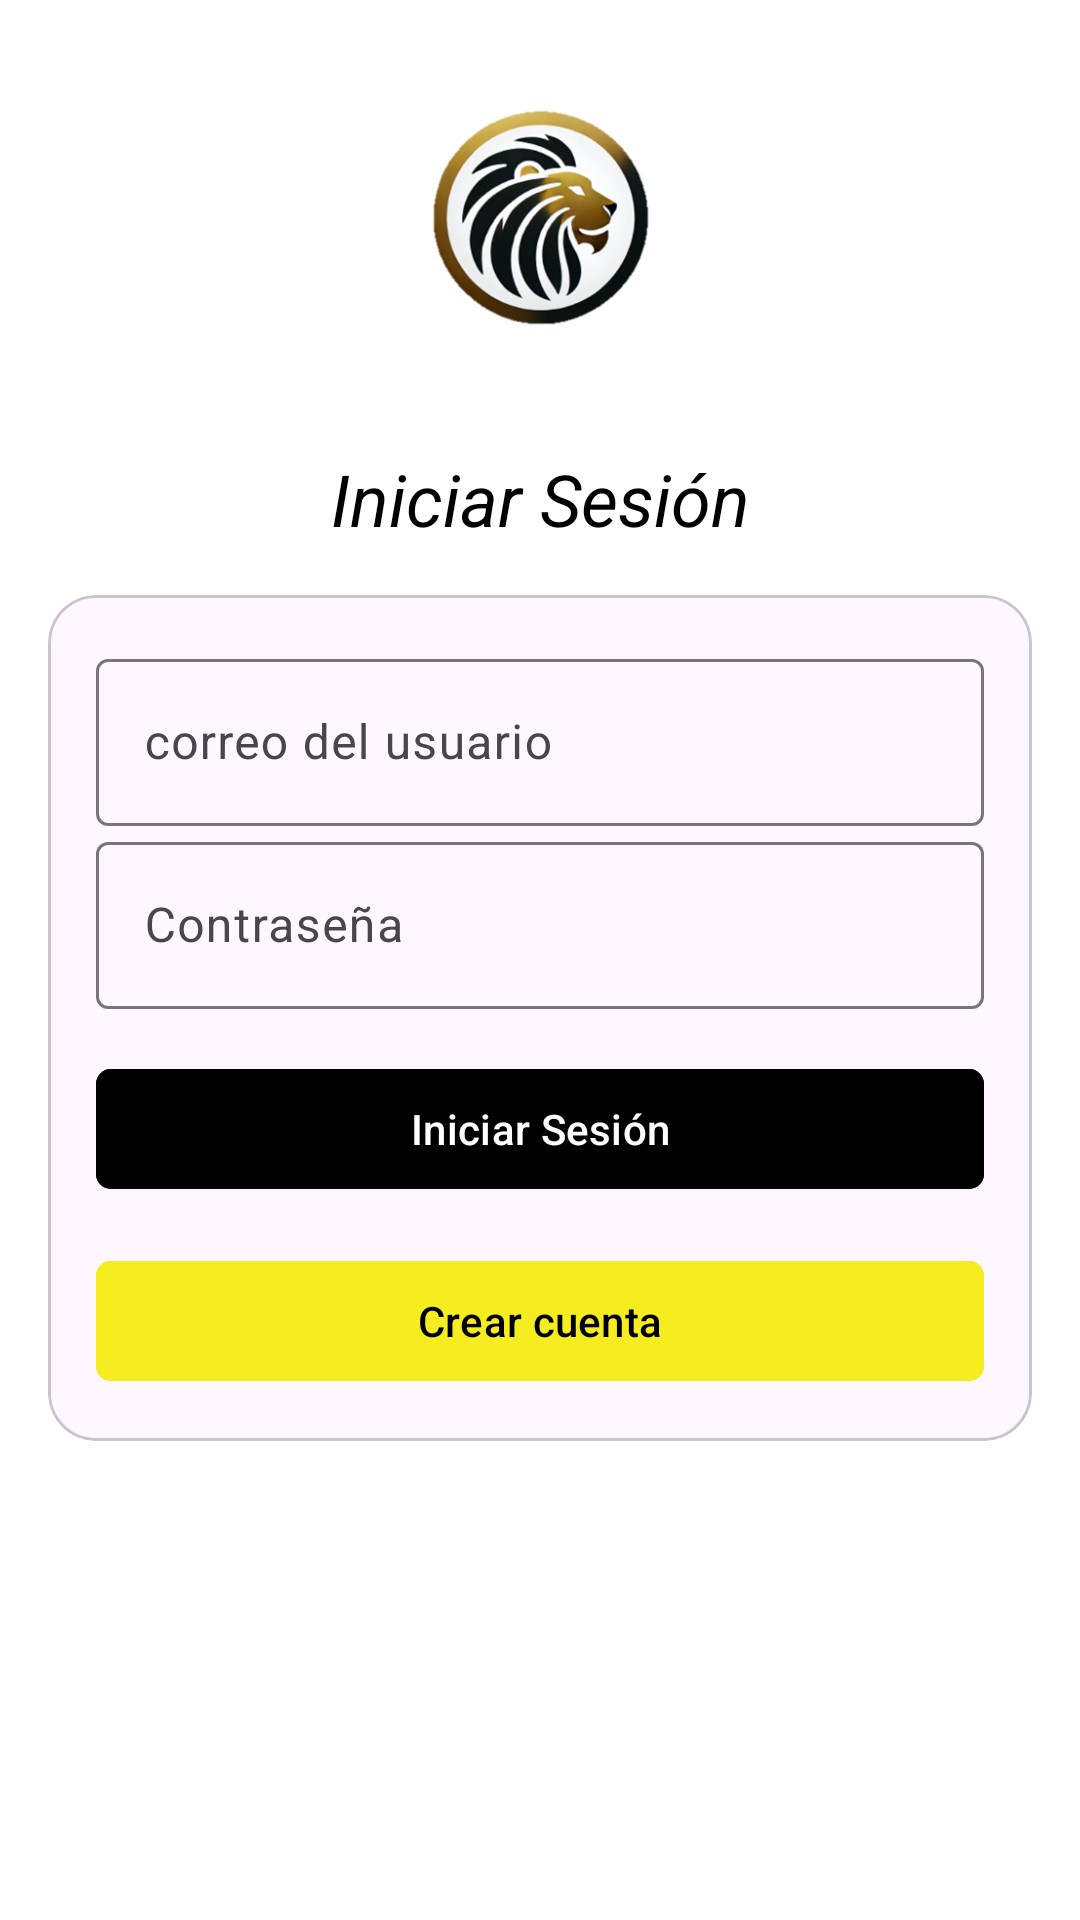

Android layout source for this screen:
<!-- AndroidManifest.xml: application theme Theme.LionBlackSap -->
<!-- res/layout/login.xml -->
<?xml version="1.0" encoding="utf-8"?>
<androidx.constraintlayout.widget.ConstraintLayout
    xmlns:android="http://schemas.android.com/apk/res/android"
    xmlns:app="http://schemas.android.com/apk/res-auto"
    xmlns:tools="http://schemas.android.com/tools"
    android:id="@+id/main"
    android:layout_width="match_parent"
    android:layout_height="match_parent"
    android:background="@color/white"
    tools:context="activities.Login">

    
    <ImageView
        android:id="@+id/logoImage"
        android:layout_width="150dp"
        android:layout_height="150dp"
        android:scaleType="fitCenter"
        android:src="@drawable/logolion"
        app:layout_constraintTop_toTopOf="parent"
        app:layout_constraintStart_toStartOf="parent"
        app:layout_constraintEnd_toEndOf="parent" />

    
    <com.google.android.material.textview.MaterialTextView
        android:id="@+id/textTitle"
        android:layout_width="wrap_content"
        android:layout_height="wrap_content"
        android:text="Iniciar Sesión"
        android:textStyle="italic"
        android:textSize="24sp"
        android:textColor="@color/black"
        app:layout_constraintTop_toBottomOf="@id/logoImage"
        app:layout_constraintStart_toStartOf="parent"
        app:layout_constraintEnd_toEndOf="parent" />

    
    <com.google.android.material.card.MaterialCardView
        android:layout_width="match_parent"
        android:layout_height="wrap_content"
        android:layout_margin="16dp"
        app:layout_constraintTop_toBottomOf="@id/textTitle"
        app:layout_constraintStart_toStartOf="parent"
        app:layout_constraintEnd_toEndOf="parent"
        app:cardCornerRadius="16dp">

        <LinearLayout
            android:layout_width="match_parent"
            android:layout_height="wrap_content"
            android:orientation="vertical"
            android:padding="16dp">

            <com.google.android.material.textfield.TextInputLayout
                android:layout_width="match_parent"
                android:layout_height="wrap_content"
                android:hint="correo del usuario">

                <com.google.android.material.textfield.TextInputEditText
                    android:id="@+id/usermailInput"
                    android:layout_width="match_parent"
                    android:layout_height="wrap_content"
                    android:textColor="@color/black"
                    android:inputType="text" />
            </com.google.android.material.textfield.TextInputLayout>

            <com.google.android.material.textfield.TextInputLayout
                android:layout_width="match_parent"
                android:layout_height="wrap_content"
                android:hint="Contraseña">

                <com.google.android.material.textfield.TextInputEditText
                    android:id="@+id/passwordInput"
                    android:layout_width="match_parent"
                    android:layout_height="wrap_content"
                    android:textColor="@color/black"
                    android:inputType="textPassword" />
            </com.google.android.material.textfield.TextInputLayout>

            <com.google.android.material.button.MaterialButton
                android:id="@+id/loginButton"
                android:layout_width="match_parent"
                android:layout_height="wrap_content"
                android:backgroundTint="@color/black"
                android:text="Iniciar Sesión"
                app:cornerRadius="5dp"
                android:layout_marginTop="16dp" />

            <com.google.android.material.button.MaterialButton
                android:id="@+id/registerButton"
                android:layout_width="match_parent"
                android:layout_height="wrap_content"
                android:backgroundTint="#F5ED20"
                android:text="Crear cuenta"
                android:textColor="@color/black"
                app:cornerRadius="5dp"
                android:layout_marginTop="16dp" />
        </LinearLayout>
    </com.google.android.material.card.MaterialCardView>
</androidx.constraintlayout.widget.ConstraintLayout>
<!-- resources referenced by this layout -->
<resources>
  <!-- drawable logolion: png bitmap (drawable, 128997 bytes) -->
  <style name="Theme.LionBlackSap" parent="Base.Theme.LionBlackSap" />
  <style name="Base.Theme.LionBlackSap" parent="Theme.Material3.DayNight.NoActionBar">
          
          
      </style>
  <!-- not gathered from this repository: default colours our renderer supplied (Android Studio template values) -->
  <color name="black">#FF000000</color>
  <color name="white">#FFFFFFFF</color>
</resources>
